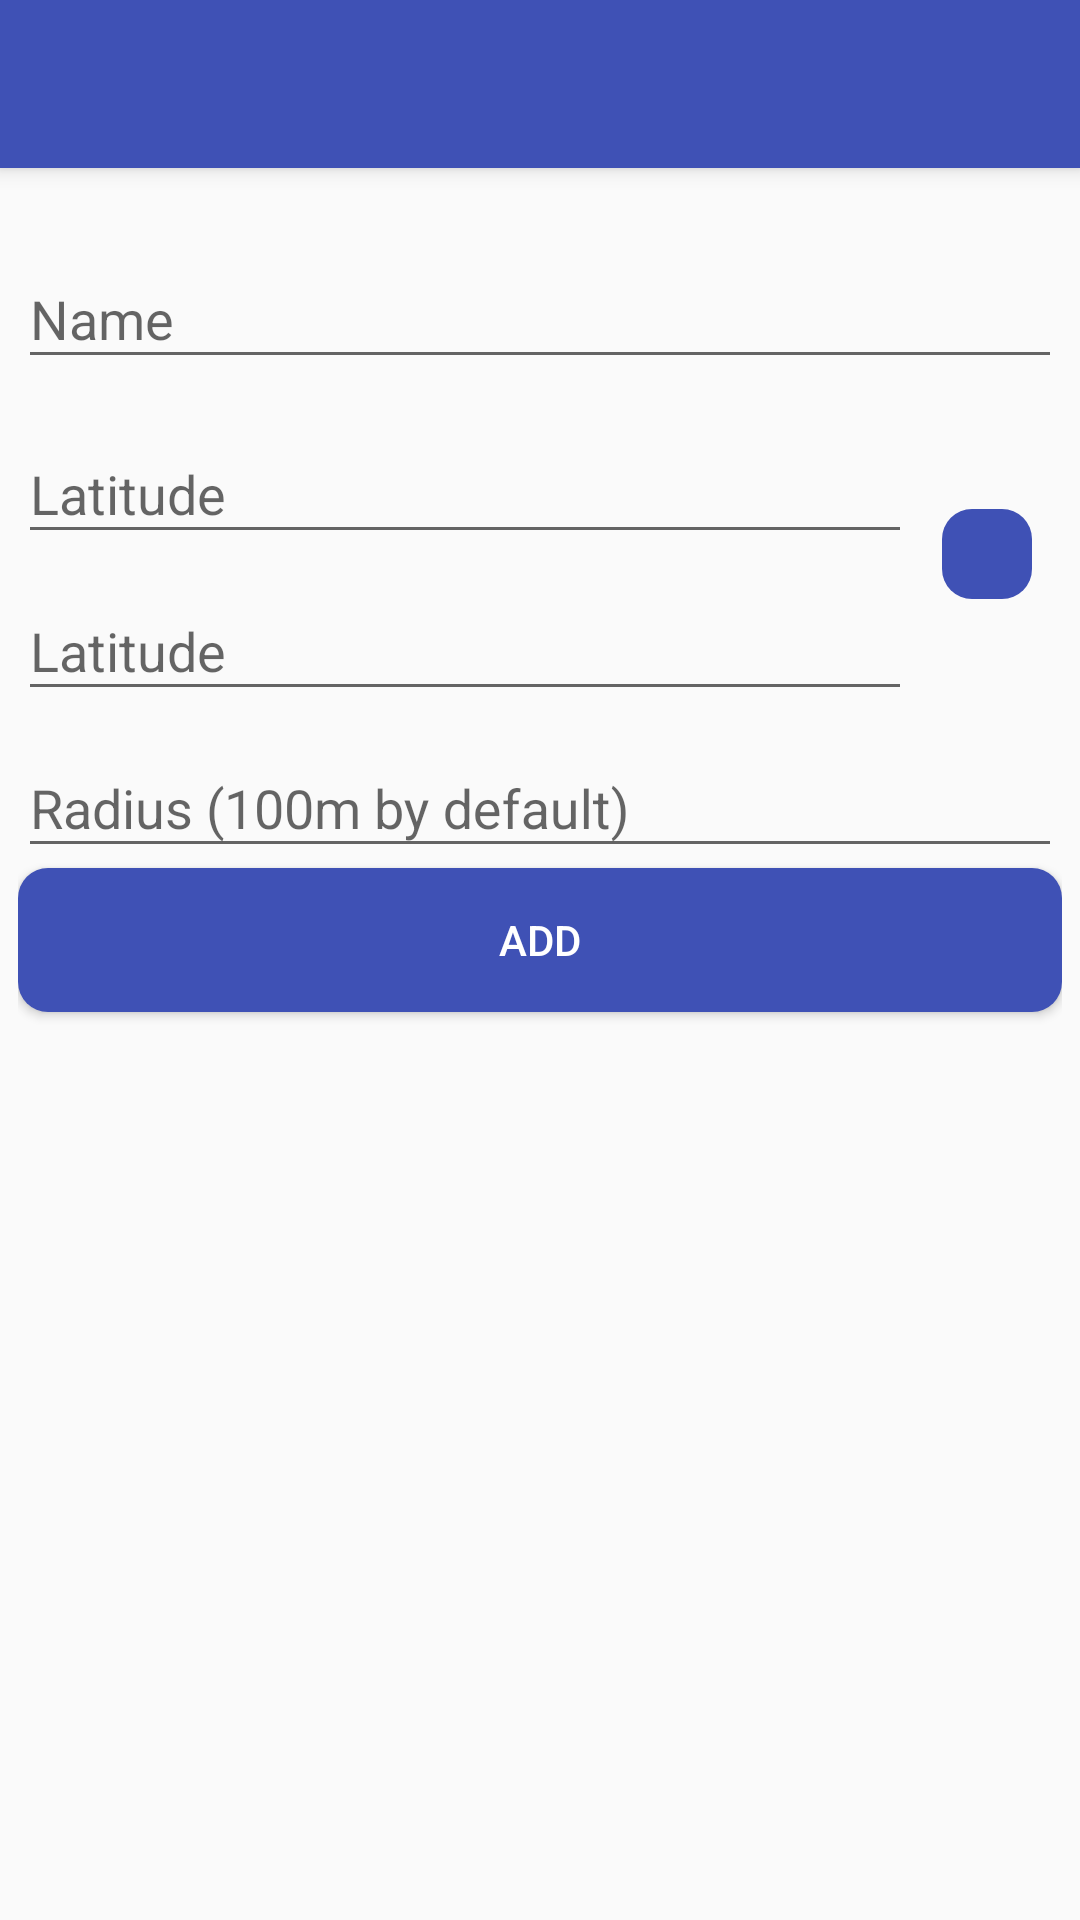

The Android layout XML behind this screen, and the referenced resources:
<!-- AndroidManifest.xml: application theme AppTheme -->
<!-- res/layout/activity_gps_new_location.xml -->
<?xml version="1.0" encoding="utf-8"?>
<LinearLayout xmlns:android="http://schemas.android.com/apk/res/android"
    xmlns:app="http://schemas.android.com/apk/res-auto"
    xmlns:tools="http://schemas.android.com/tools"
    android:id="@+id/new_location"
    android:layout_width="match_parent"
    android:layout_height="match_parent"
    android:fitsSystemWindows="true"
    android:orientation="vertical">

    <android.support.v7.widget.Toolbar
        android:id="@+id/toolbar"
        android:layout_width="match_parent"
        android:layout_height="?attr/actionBarSize"
        android:background="?attr/colorPrimary"
        android:elevation="4dp"
        android:theme="@style/ThemeOverlay.AppCompat.ActionBar"
        app:layout_behavior="@string/appbar_scrolling_view_behavior"
        app:popupTheme="@style/ThemeOverlay.AppCompat.Light" />


    <LinearLayout
        android:layout_width="match_parent"
        android:layout_height="wrap_content"
        android:orientation="vertical"
        android:paddingEnd="6dp"
        android:paddingStart="6dp"
        android:paddingTop="12dp"
        >


        
        <android.support.design.widget.TextInputLayout
            android:layout_width="match_parent"
            android:layout_height="wrap_content"
            android:layout_marginBottom="6dp"
            android:layout_marginTop="6dp">

            <EditText
                android:id="@+id/input_name"
                android:layout_width="match_parent"
                android:layout_height="wrap_content"
                android:hint="@string/name"
                android:inputType="textCapWords" />
        </android.support.design.widget.TextInputLayout>

        <LinearLayout
            android:layout_width="match_parent"
            android:layout_height="wrap_content"
            android:orientation="horizontal"
            android:gravity="center">
            <LinearLayout
                android:layout_width="0dp"
                android:layout_weight="1"
                android:layout_height="wrap_content"
                android:orientation="vertical">
                
                <android.support.design.widget.TextInputLayout
                    android:layout_width="match_parent"
                    android:layout_height="wrap_content"
                    android:inputType="textAutoComplete|textAutoCorrect">

                    <EditText
                        android:id="@+id/input_latitude"
                        android:layout_width="match_parent"
                        android:layout_height="wrap_content"
                        android:hint="@string/locationLatitude"
                        android:inputType="textAutoComplete|textAutoCorrect" />
                </android.support.design.widget.TextInputLayout>

                
                <android.support.design.widget.TextInputLayout
                    android:layout_width="match_parent"
                    android:layout_height="wrap_content"
                    android:inputType="textAutoComplete|textAutoCorrect">

                    <EditText
                        android:id="@+id/input_longitude"
                        android:layout_width="match_parent"
                        android:layout_height="wrap_content"
                        android:hint="@string/locationLatitude"
                        android:inputType="textAutoComplete|textAutoCorrect" />
                </android.support.design.widget.TextInputLayout>

            </LinearLayout>
            <ImageButton
                android:id="@+id/pickOnMap"
                android:layout_width="wrap_content"
                android:layout_height="wrap_content"
                android:layout_margin="10dp"
                android:padding="15dp"
                android:background="@drawable/background_icon_enabled_button"
                android:src="@drawable/ic_location_on_white_48dp"/>
        </LinearLayout>

        
        <android.support.design.widget.TextInputLayout
            android:layout_width="match_parent"
            android:layout_height="wrap_content"
            android:inputType="number">

            <EditText
                android:id="@+id/input_radius"
                android:layout_width="match_parent"
                android:layout_height="wrap_content"
                android:hint="@string/radius"
                android:inputType="number" />
        </android.support.design.widget.TextInputLayout>




        <android.support.v7.widget.AppCompatButton
            android:id="@+id/addButton"
            android:layout_width="fill_parent"
            android:layout_height="wrap_content"
            android:layout_marginBottom="24dp"
            android:padding="12dp"
            android:background="@drawable/background_icon_enabled_button"
            android:textColor="@android:color/white"
            android:text="@string/addButton" />


    </LinearLayout>
</LinearLayout>
<!-- resources referenced by this layout -->
<resources>
  <!-- drawable background_icon_enabled_button (drawable) -->
  <?xml version="1.0" encoding="utf-8"?>
  <selector xmlns:android="http://schemas.android.com/apk/res/android">
      <item android:state_pressed="true">
          <shape xmlns:android="http://schemas.android.com/apk/res/android" android:padding="10dp" android:shape="rectangle">
  
              <solid android:color="#B6B6B6" />
              <corners android:radius="10dp" />
          </shape>
      </item>
      <item>
          <shape xmlns:android="http://schemas.android.com/apk/res/android" android:padding="10dp" android:shape="rectangle">
              <solid android:color="@color/colorPrimary" />
              <corners android:radius="10dp" />
          </shape>
      </item>
  </selector>
  <string name="addButton">Add</string>
  <string name="locationLatitude">Latitude</string>
  <string name="name">Name</string>
  <string name="radius">Radius (100m by default)</string>
  <style name="AppTheme" parent="Theme.AppCompat.Light.DarkActionBar">
          
          <item name="colorPrimary">@color/colorPrimary</item>
          <item name="colorPrimaryDark">@color/colorPrimaryDark</item>
          <item name="colorAccent">@color/colorAccent</item>
          <item name="windowActionBar">false</item>
          <item name="windowNoTitle">true</item>
      </style>
  <color name="colorPrimary">#3F51B5</color>
  <color name="colorPrimaryDark">#303F9F</color>
  <color name="colorAccent">#FF4081</color>
</resources>
